4-way image classification set "dataset" from GitHub (AnikaSharma17/Retinal-Disease-Classification-Using-CNN-and-AC-GAN); label vocabulary: cholesterol, control, heart disease, hypertension.

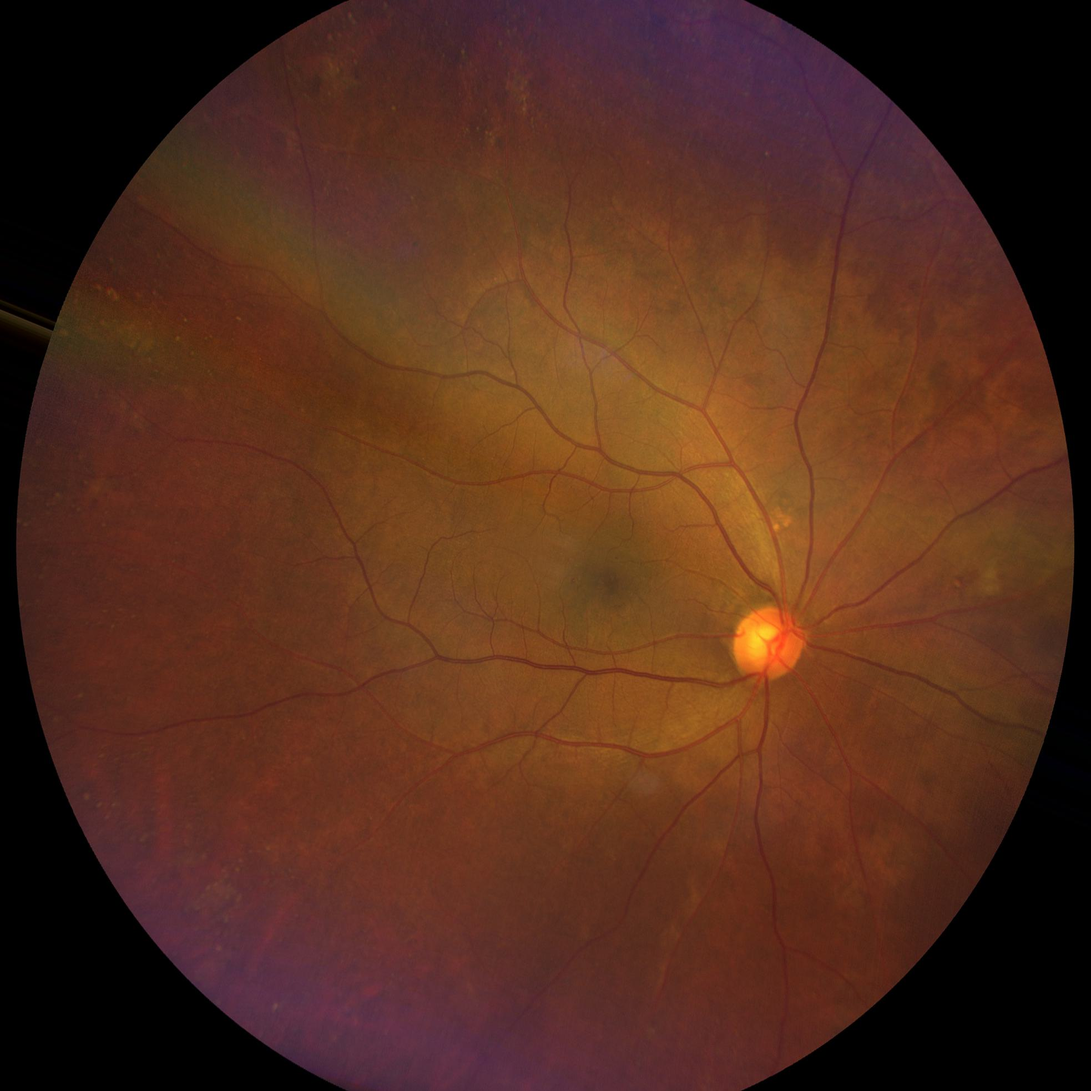
Label: hypertension

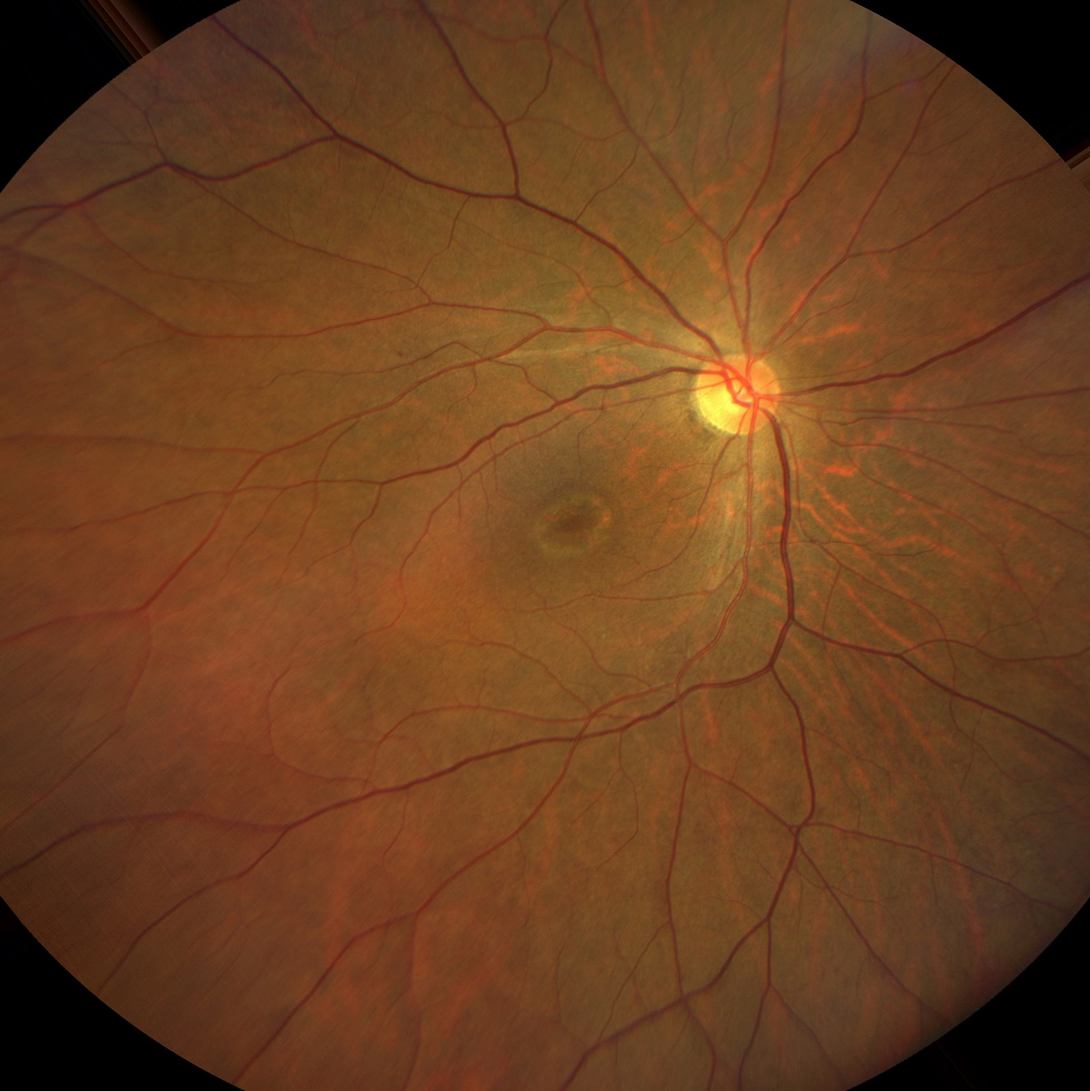
Label: control

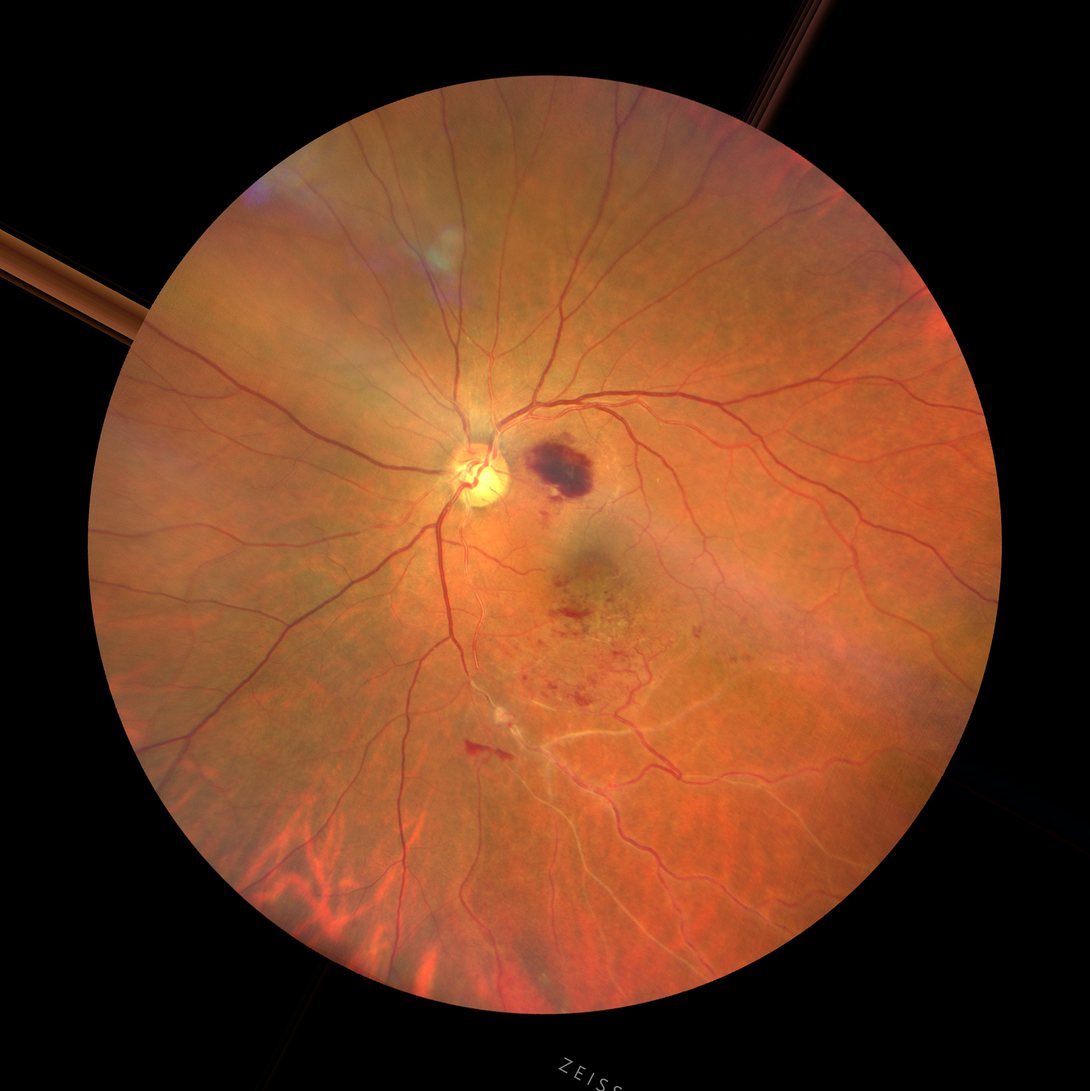
Label: hypertension

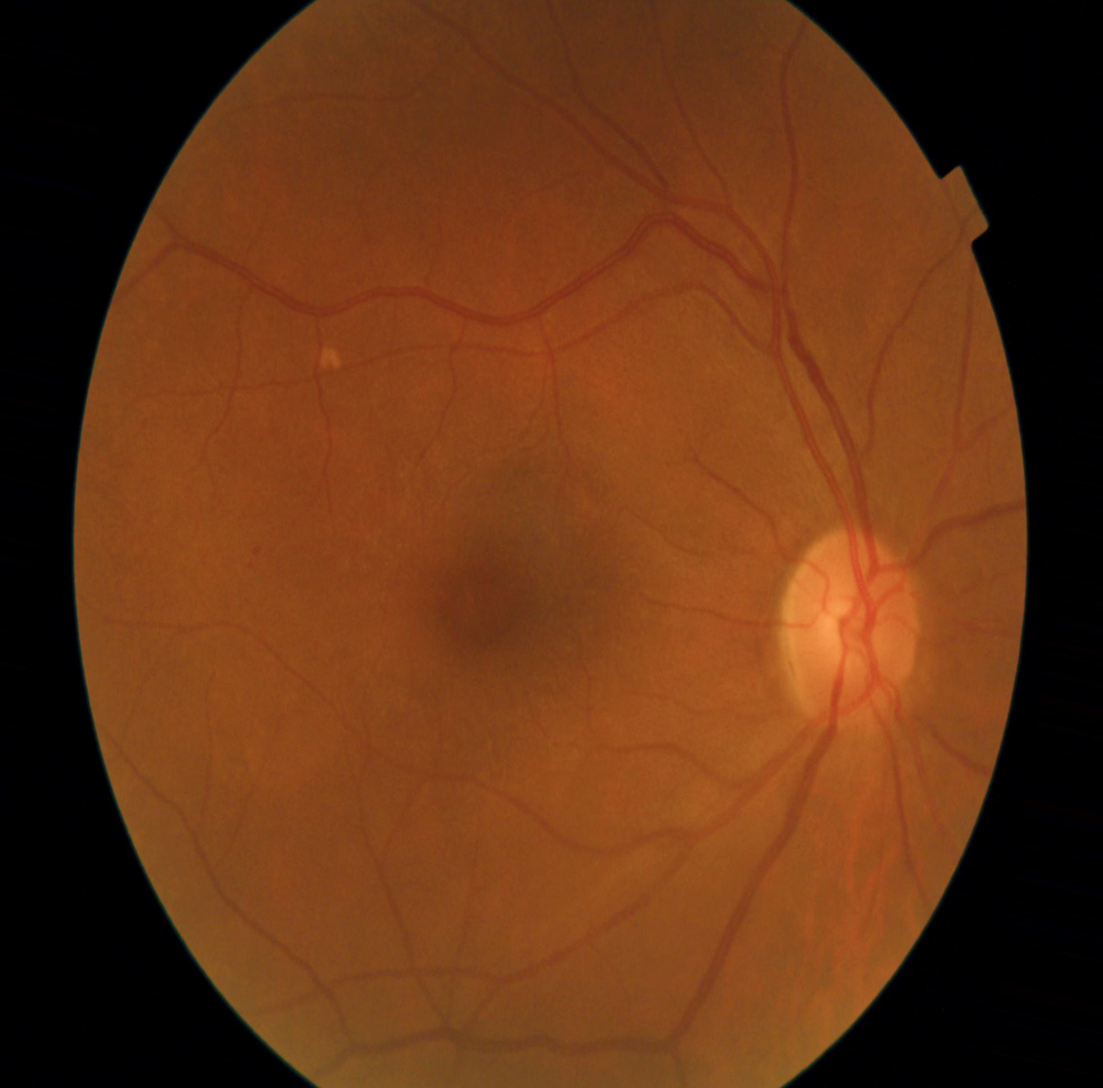
Label: heart disease

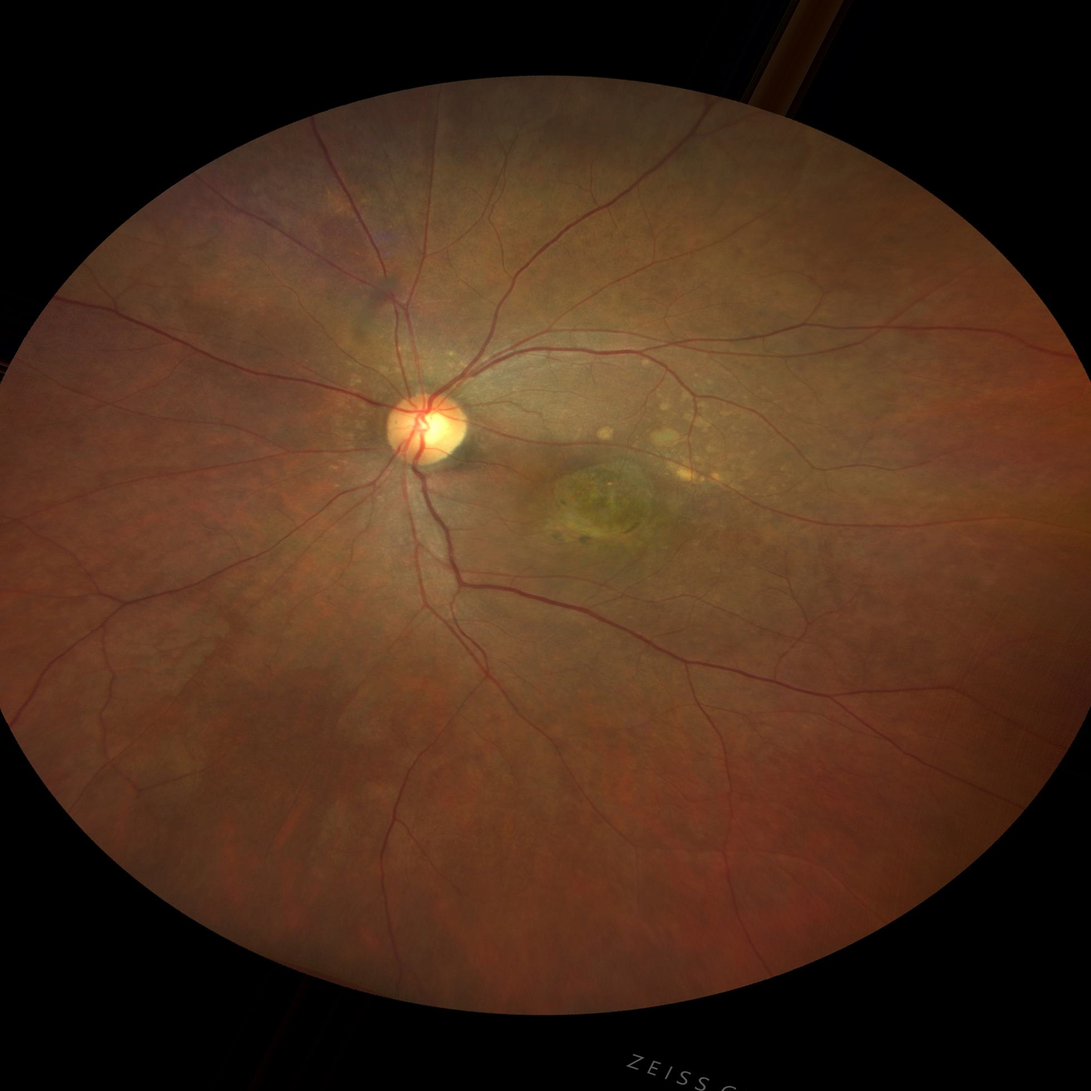
Label: cholesterol

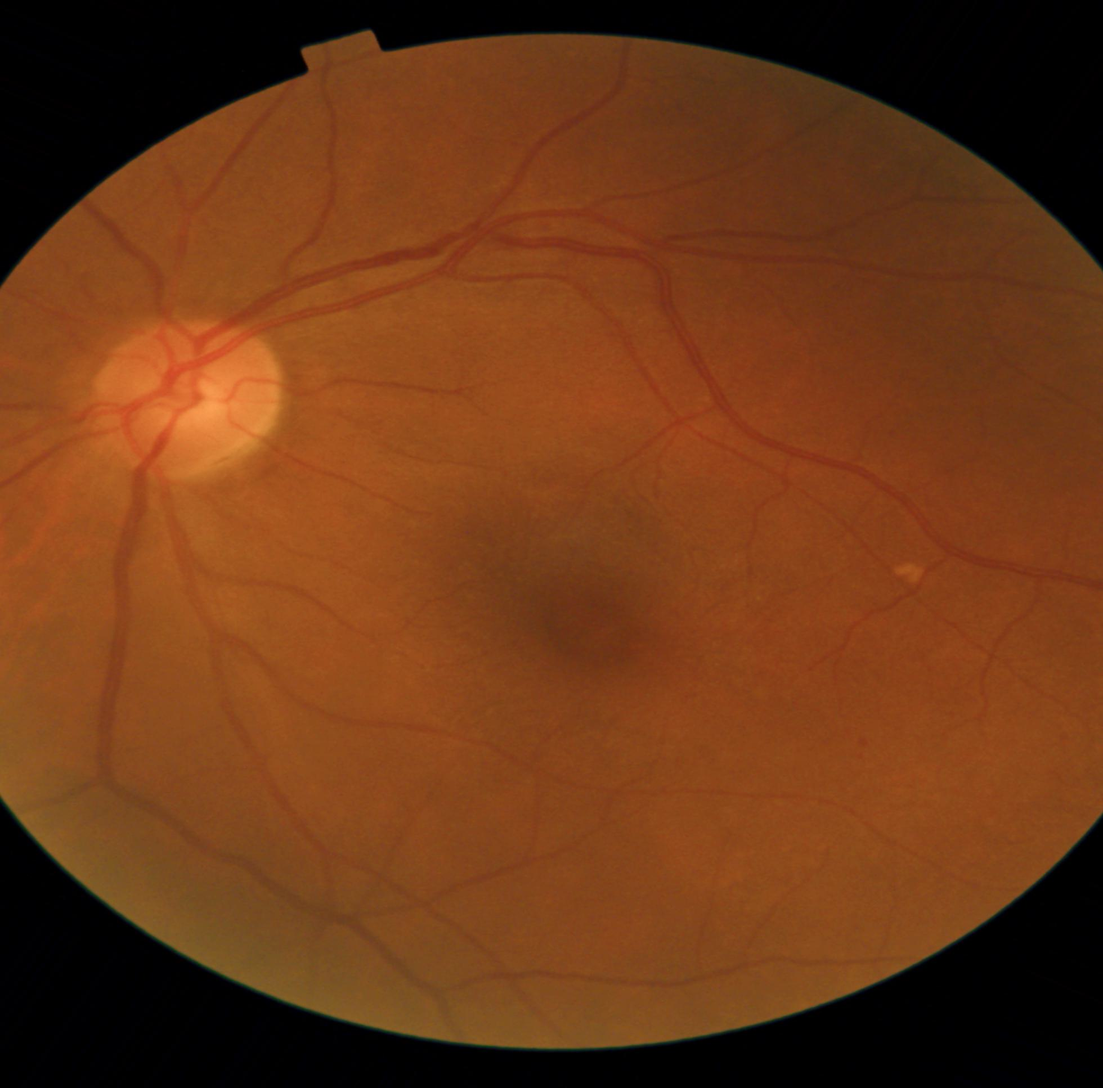
Label: heart disease
